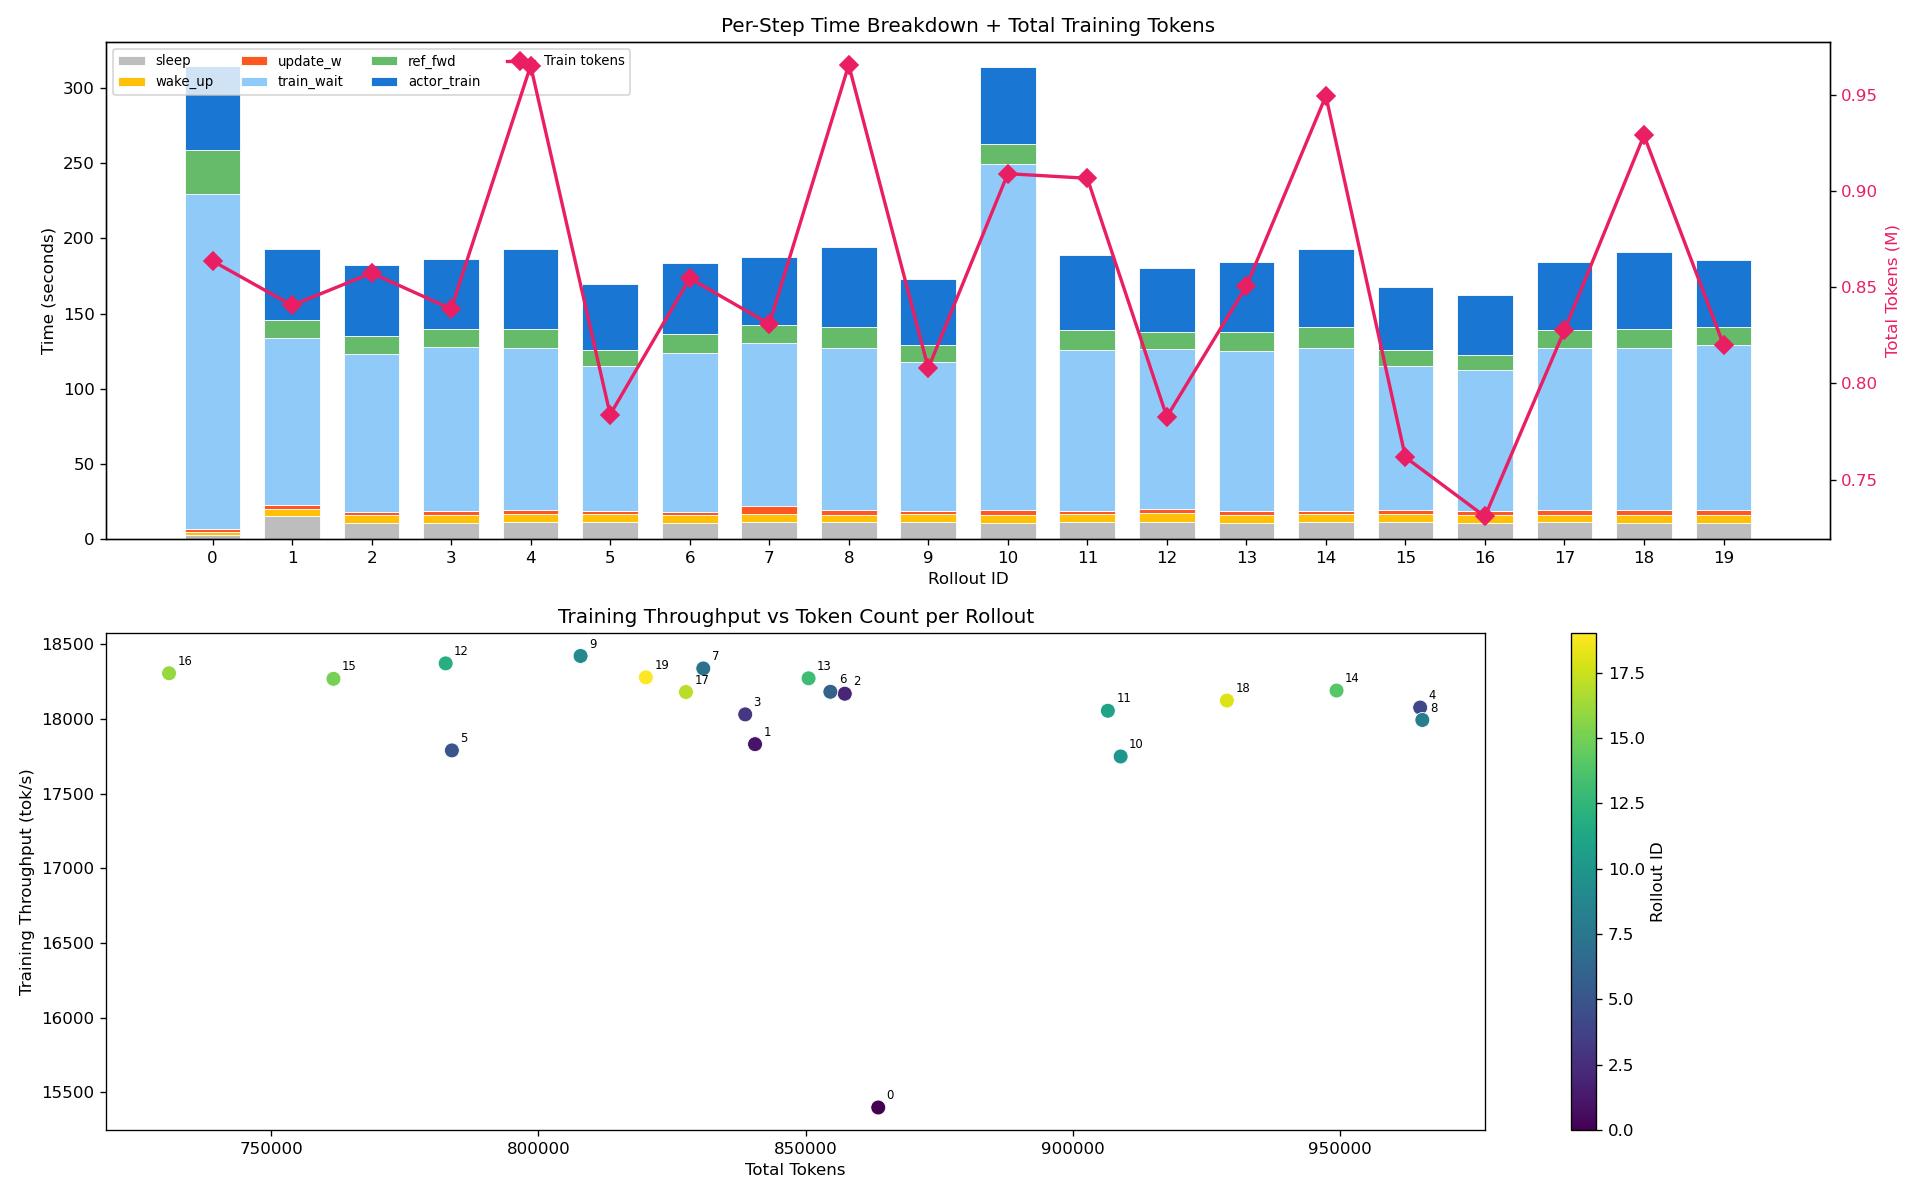

Source data for this figure (header and first rows):
step, perf/sleep_time, perf/wake_up_time, perf/data_preprocess_time, perf/update_weights_time, perf/train_wait_time, perf/ref_log_probs_time, perf/actor_train_time, perf/train_time, perf/step_time, perf/wait_time_ratio, perf/actor_train_tok_per_s
0, 2.819, 1.611, 0.03644, 2.34, 222.5, 29.26, 56.09, 87.26, 309.8, 0.7183, 15397
1, 15.12, 5.037, 0.03689, 2.281, 111.3, 12.32, 47.14, 60.04, 171.3, 0.6495, 17831
2, 10.98, 4.904, 0.03736, 2.308, 104.8, 12, 47.19, 59.97, 164.8, 0.6361, 18169
3, 10.83, 5.023, 0.03493, 3.147, 108.8, 11.71, 46.52, 59.22, 168, 0.6476, 18031
4, 11.09, 5.727, 0.04012, 2.537, 107.5, 13.04, 53.39, 67.08, 174.5, 0.6157, 18077
5, 11.28, 5.078, 0.032, 2.325, 96.22, 10.87, 44.06, 55.82, 152, 0.6329, 17789
6, 10.82, 5.006, 0.0356, 2.208, 105.8, 12.54, 47, 60.04, 165.9, 0.638, 18182
7, 11.62, 5.173, 0.03446, 5.191, 108.2, 12.22, 45.31, 57.91, 166.1, 0.6514, 18339
8, 11.4, 4.841, 0.04017, 2.777, 107.9, 13.87, 53.66, 68.19, 176.1, 0.6128, 17993
9, 11.18, 5.202, 0.03256, 2.302, 99.09, 11.45, 43.85, 55.85, 154.9, 0.6395, 18422
10, 10.99, 5.196, 0.03745, 3.086, 229.9, 13.69, 51.21, 65.33, 295.3, 0.7787, 17749
11, 11.27, 5.165, 0.03595, 2.265, 107.2, 13.04, 50.21, 63.99, 171.1, 0.6261, 18055
12, 11.55, 5.571, 0.03132, 2.821, 106.7, 10.9, 42.6, 53.9, 160.6, 0.6644, 18372
13, 10.63, 5.072, 0.03399, 2.935, 106.8, 12.37, 46.55, 59.53, 166.3, 0.642, 18272
14, 11.23, 5.15, 0.03714, 2.368, 108.5, 13.77, 52.19, 66.36, 174.8, 0.6204, 18191
15, 11.16, 5.645, 0.02987, 2.215, 96.2, 10.47, 41.69, 52.66, 148.9, 0.6462, 18269
16, 10.55, 5.626, 0.02876, 2.76, 93.25, 9.959, 39.92, 50.39, 143.6, 0.6492, 18306
17, 11.1, 5.098, 0.03278, 2.893, 108.1, 11.63, 45.52, 58.42, 166.5, 0.6492, 18181
18, 10.99, 5.07, 0.03605, 3.032, 108.1, 12.74, 51.25, 65, 173.1, 0.6246, 18123
19, 10.94, 5.193, 0.03316, 3.128, 109.9, 11.74, 44.87, 57.35, 167.3, 0.6571, 18279
